Run: headless pygame with SDL's dummy video driver; simulated clock (each Clock.tick advances the game by its frame time, no real sleeping); random seed 0; keys injected as events and as key.get_pressed() state; mouse plan: one left click at the window centre at the start of phase 2, then a move to the lower-right quarter at the start of phase 3.
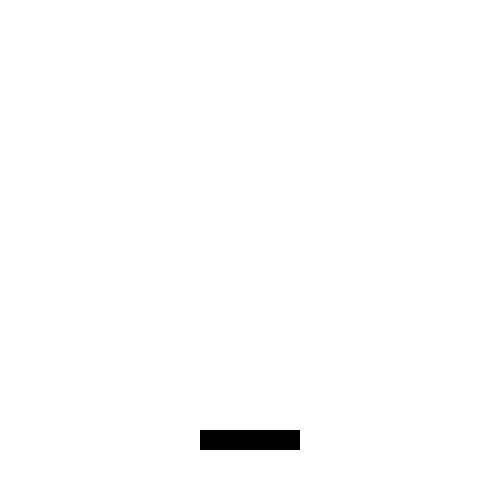
Frame 1 of 4 · flips 1–60 · no input
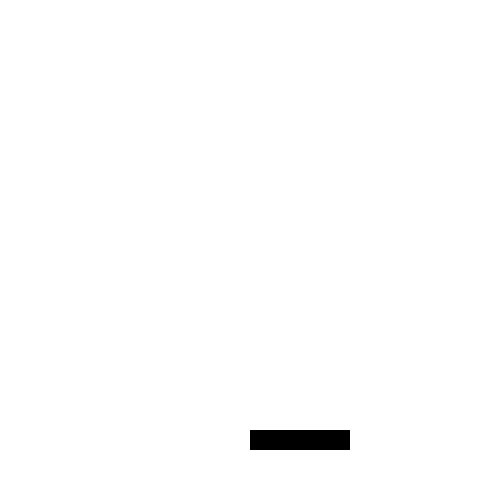
Frame 2 of 4 · flips 61–180 · clicked the window centre · tapped SPACE, RETURN · held RIGHT (→), D
Frame 3 of 4 · flips 181–300 · moved the mouse to the lower-right quarter · held DOWN (↓), S · screen unchanged from frame 2, image omitted
Frame 4 of 4 · flips 301–420 · held LEFT (←), A, UP (↑), W · screen unchanged from frame 3, image omitted

The pygame program that drew these frames:

# Importar e inicializar la librería pygame
import pygame
from pygame.locals import *
pygame.init()

# TODO: definir constantes (siempre en mayúsculas)
#   Aquí podemos crear distintas variables que servirán de configuración

# Colores
# Ten en cuenta que los colores se definen por cantidad de Rojo, cantidad de Verde y cantidad de Azul.
# Las cantidades van desde el mínimo de color, 0, hasta el máximo de color, 255
# Te aconsejo escribir el nombre del color en mayúsculas, porque así es como se indica que es un valor constante
NEGRO = (0, 0, 0)
BLANCO = (255, 255, 255)

# Otras configuraciones
TITLE = "Mi programa gráfico"
FPS = 60
SCREEN_WIDTH = 500
SCREEN_HEIGHT = 500

# TODO: definir la pantalla
# Inicializar el modo de dibujado indicando el tamaño de la pantalla
# Puedes modificar los píxeles del tamaño de la pantalla
# El primer parámetro es el ancho y el segundo el alto
screen = pygame.display.set_mode([SCREEN_WIDTH, SCREEN_HEIGHT])

# TODO: Título de la ventana
pygame.display.set_caption(TITLE)

# TODO: definir variables que gestionen los objetos del juego
# primero los que se encargan de gestionar al jugador
player_height = 20
player_width = 100
player_x = screen.get_width() / 2 - player_width/2
player_y = screen.get_height() - player_height - 50

# esta es necesaria para que el juego vaya siempre bien independientemente de que tu PC sea más rápido o más lento
delta = 0

# Inicializamos el reloj
reloj = pygame.time.Clock()

# GameLoop o bucle del juego, no toques nada hasta que se indique
running = True
while running:

    # Este bucle sirve para saber si se está pulsando el ratón o el teclado
    # NO TOCAR
    for event in pygame.event.get():
        if event.type == KEYDOWN:
            #tecla pulsada
            if event.key == K_ESCAPE:
                running = False
        elif event.type == QUIT:
            running = False

    # -------------------------------------------------------------------------
    # -------------------------------------------------------------------------
    # -------------------------------------------------------------------------
    # TODO: Gestionar movimiento con ratón

    mouse = pygame.mouse.get_pressed()

    if (mouse[0]):
        player_x = pygame.mouse.get_pos()[0]

    screen.fill(BLANCO)

    pygame.draw.rect(screen, NEGRO, [player_x, player_y, player_width, player_height])

    # NO ESCRIBAS CÓDIGO MÁS ALLÁ DE AQUÍ
    # -------------------------------------------------------------------------
    # -------------------------------------------------------------------------
    # -------------------------------------------------------------------------

    # --- Limitamos a 60 fotogramas por segundo (frames per second)
    reloj.tick(FPS)
    # NO TOCAR
    # Esto refresca la pantalla dibujando aquello que se ha tratado de pintar
    # desde la última vez que se llamó a flip()
    pygame.display.flip()
    
# NO TOCAR
pygame.quit()
